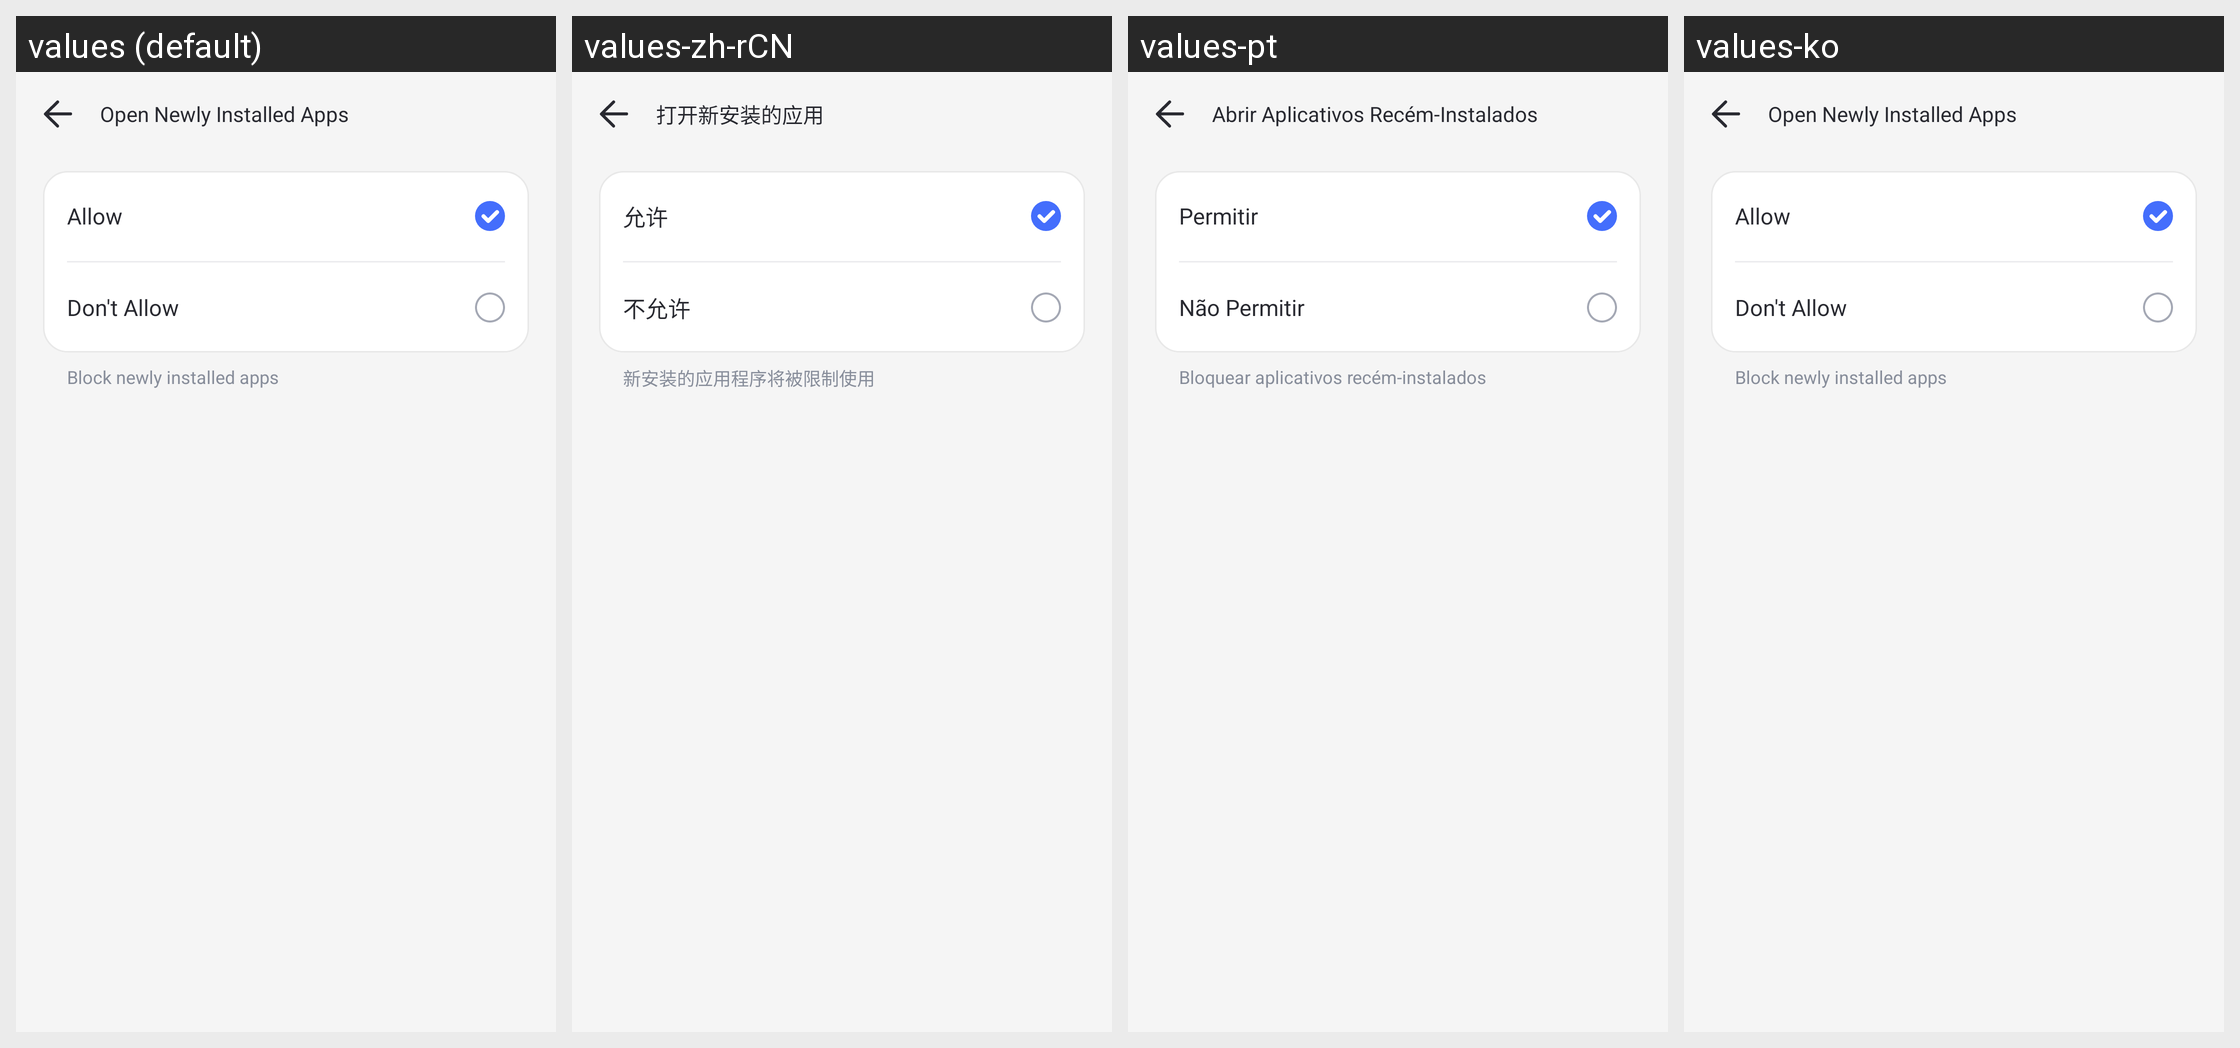

This grid shows one Android layout under several languages. Give, for every string resource on the screen, its name, the default text and each shown locale's text.
Android screen res/layout/parent_new_app_limit_activity.xml rendered under 4 locales, left to right: values (default), values-zh-rCN, values-pt, values-ko. Device: Nexus 5 (rendered at 1080×1920; each locale shown at half size, 540×960, under a caption strip naming it); theme AppTheme.
Other locales in the repository, not shown: values-af, values-am, values-ar, values-as, values-az, values-be, values-bg, values-bn, values-bs, values-ca, values-cs, values-da, values-de, values-el, values-en-rCA, values-en-rGB, values-en-rIN, values-en-rXC, values-es, values-es-rUS, values-et, values-eu, values-fa, values-fi, values-fr, values-fr-rCA, values-gl, values-gu, values-hr, values-hu, values-hy, values-in, values-is, values-it, values-iw, values-ja, values-ka, values-kk, values-km, values-kn, values-ky, values-lo, values-lt, values-lv, values-mk, values-ml, values-mn, values-mr, values-ms, values-my, values-nb, values-ne, values-nl, values-or, values-pa, values-pl, values-pt-rBR, values-pt-rPT, values-ro, values-ru, values-si, values-sk, values-sl, values-sq, values-sr, values-sv, values-sw, values-ta, values-te, values-th, values-tl, values-tr, values-uk, values-ur, values-uz, values-vi, values-zh-rHK, values-zh-rTW, values-zu.
Strings drawn on this screen, with the default value and each locale's value (text and hints the layout hard-codes, and strings that could not be matched under every locale, appear in the picture but are not listed):

Parent_UsageLimit_Forbid_New_Title
  values: Open Newly Installed Apps
  values-zh-rCN: 打开新安装的应用
  values-pt: Abrir Aplicativos Recém-Instalados
  values-ko: Open Newly Installed Apps  [not translated; the default value is used]

Parent_Device_Alert_Allow
  values: Allow
  values-zh-rCN: 允许
  values-pt: Permitir
  values-ko: Allow  [not translated; the default value is used]

kid_restrictions_common_disallow
  values: Don't Allow
  values-zh-rCN: 不允许
  values-pt: Não Permitir
  values-ko: Don't Allow  [not translated; the default value is used]

Parent_UsageLimit_Forbid_New_Text
  values: Block newly installed apps
  values-zh-rCN: 新安装的应用程序将被限制使用
  values-pt: Bloquear aplicativos recém-instalados
  values-ko: Block newly installed apps  [not translated; the default value is used]
